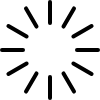
t = 0.00 s
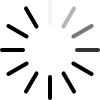
t = 0.32 s
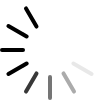
t = 0.63 s
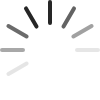
t = 0.95 s
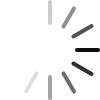
t = 1.27 s
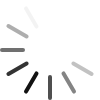
t = 1.58 s

The animated SVG that drew these frames (rendered in a browser with its animation timeline set to each time). Animation: 12 SMIL elements (animate=12); one cycle of 1.90 s, repeats indefinitely.

<svg xmlns="http://www.w3.org/2000/svg" xmlns:xlink="http://www.w3.org/1999/xlink" width="100" height="100">
	<style>
		rect{y:0;x:48;width:4px;height:25px;ry:2px;rx:2px;stroke-width:0;transform-origin:50px 50px;}
	</style>
	<g>
		<rect style="transform:rotate(0deg);fill:#000;">
			<animate attributeName="opacity" values="1;0;0;1" dur="1s" repeatCount="indefinite" begin="0s"/>
		</rect>
		<rect style="transform:rotate(30deg);fill:#000;">
			<animate attributeName="opacity" values="1;0;0;1" dur="1s" repeatCount="indefinite" begin="0.08s"/>
		</rect>
		<rect style="transform:rotate(60deg);fill:#000;">
			<animate attributeName="opacity" values="1;0;0;1" dur="1s" repeatCount="indefinite" begin="0.16s"/>
		</rect>
		<rect style="transform:rotate(90deg);fill:#000;">
			<animate attributeName="opacity" values="1;0;0;1" dur="1s" repeatCount="indefinite" begin="0.25s"/>
		</rect>
		<rect style="transform:rotate(120deg);fill:#000;">
			<animate attributeName="opacity" values="1;0;0;1" dur="1s" repeatCount="indefinite" begin="0.33s"/>
		</rect>
		<rect style="transform:rotate(150deg);fill:#000;">
			<animate attributeName="opacity" values="1;0;0;1" dur="1s" repeatCount="indefinite" begin="0.41s"/>
		</rect>
		<rect style="transform:rotate(180deg);fill:#000;">
			<animate attributeName="opacity" values="1;0;0;1" dur="1s" repeatCount="indefinite" begin="0.48s"/>
		</rect>
		<rect style="transform:rotate(210deg);fill:#000;">
			<animate attributeName="opacity" values="1;0;0;1" dur="1s" repeatCount="indefinite" begin="0.56s"/>
		</rect>
		<rect style="transform:rotate(240deg);fill:#000;">
			<animate attributeName="opacity" values="1;0;0;1" dur="1s" repeatCount="indefinite" begin="0.65s"/>
		</rect>
		<rect style="transform:rotate(270deg);fill:#000;">
			<animate attributeName="opacity" values="1;0;0;1" dur="1s" repeatCount="indefinite" begin="0.73s"/>
		</rect>
		<rect style="transform:rotate(300deg);fill:#000;">
			<animate attributeName="opacity" values="1;0;0;1" dur="1s" repeatCount="indefinite" begin="0.81s"/>
		</rect>
		<rect style="transform:rotate(330deg);fill:#000;">
			<animate attributeName="opacity" values="1;0;0;1" dur="1s" repeatCount="indefinite" begin="0.9s"/>
		</rect>
	</g>
</svg>
